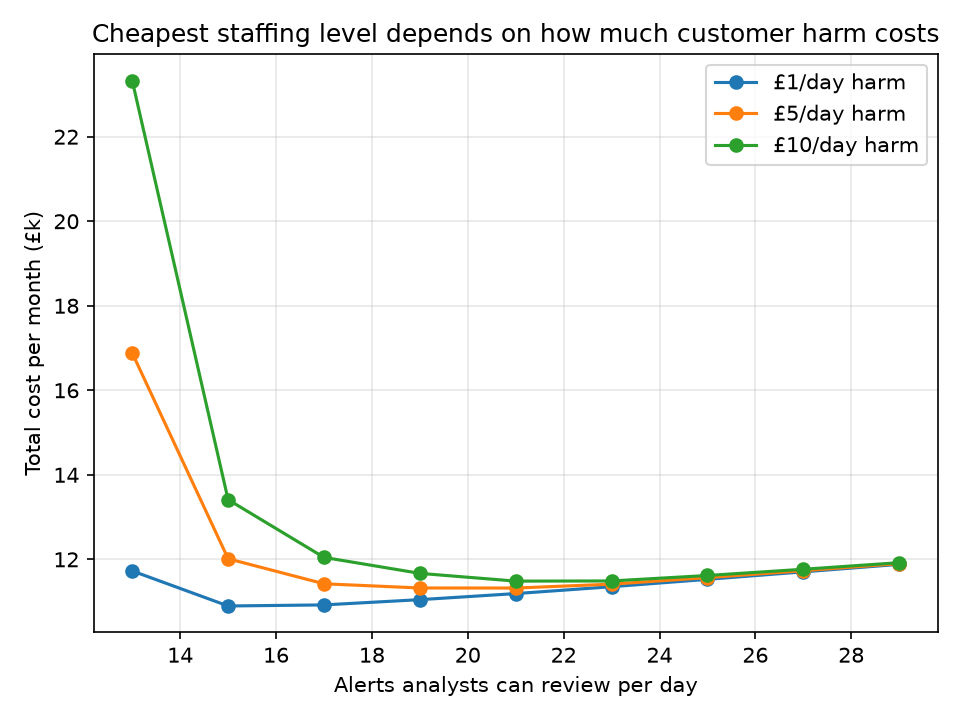

Values plotted in this chart, from the file beside it:
wait_cost_£_per_day, capacity_per_day, cost_per_month, avg_wait_days, genuine_blocked_overnight
1, 13, 11726, 4.863, 377
1, 15, 10896, 1.223, 274
1, 17, 10922, 0.5835, 185
1, 19, 11046, 0.306, 135
1, 21, 11190, 0.1557, 89
1, 23, 11352, 0.08455, 63
1, 25, 11527, 0.05149, 46
1, 27, 11704, 0.03265, 35
1, 29, 11881, 0.018, 24
5, 13, 16880, 4.863, 377
5, 15, 12014, 1.223, 274
5, 17, 11421, 0.5835, 185
5, 19, 11323, 0.306, 135
5, 21, 11321, 0.1557, 89
5, 23, 11413, 0.08455, 63
5, 25, 11568, 0.05149, 46
5, 27, 11731, 0.03265, 35
5, 29, 11899, 0.018, 24
10, 13, 23324, 4.863, 377
10, 15, 13412, 1.223, 274
10, 17, 12046, 0.5835, 185
10, 19, 11668, 0.306, 135
10, 21, 11485, 0.1557, 89
10, 23, 11489, 0.08455, 63
10, 25, 11618, 0.05149, 46
10, 27, 11765, 0.03265, 35
10, 29, 11921, 0.018, 24
